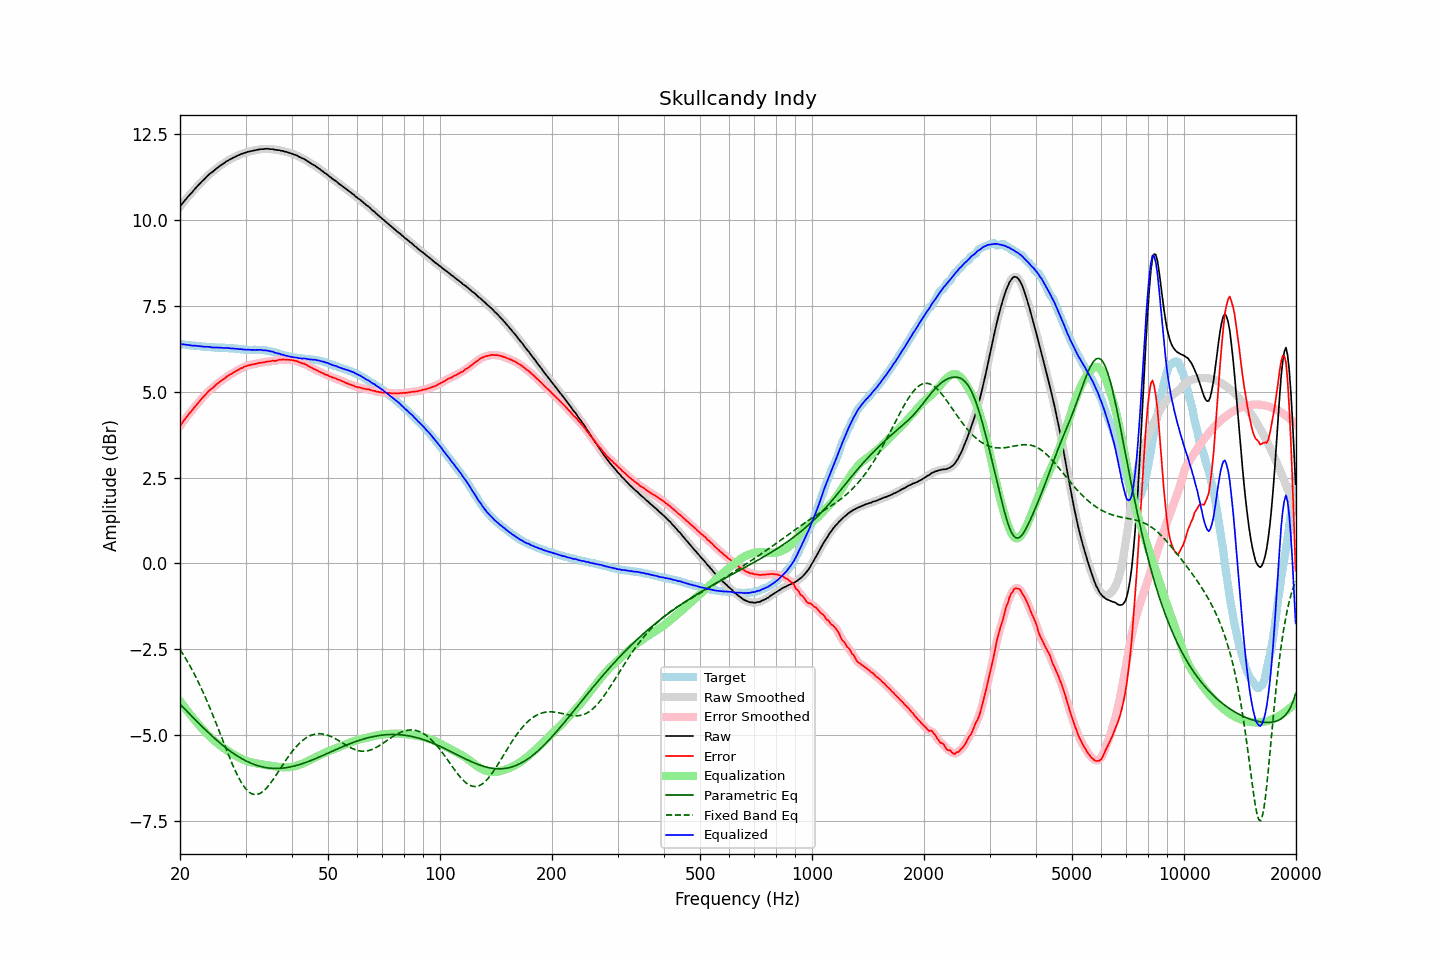

The table this chart was drawn from, first rows:
frequency, raw, error, smoothed, error_smoothed, equalization, parametric_eq, fixed_band_eq, equalized_raw, equalized_smoothed, target
20.00, 10.38, 4.00, 10.38, 4.00, -4.00, -4.09, -2.50, 6.38, 6.38, 6.38
20.20, 10.44, 4.06, 10.44, 4.06, -4.07, -4.14, -2.57, 6.37, 6.37, 6.38
20.40, 10.50, 4.13, 10.50, 4.13, -4.13, -4.19, -2.65, 6.37, 6.37, 6.37
20.61, 10.56, 4.19, 10.56, 4.19, -4.19, -4.23, -2.72, 6.37, 6.37, 6.37
20.81, 10.61, 4.25, 10.61, 4.25, -4.25, -4.28, -2.80, 6.36, 6.36, 6.36
21.02, 10.67, 4.31, 10.67, 4.31, -4.31, -4.33, -2.88, 6.36, 6.36, 6.36
21.23, 10.72, 4.37, 10.72, 4.37, -4.37, -4.38, -2.96, 6.35, 6.35, 6.35
21.44, 10.77, 4.42, 10.77, 4.43, -4.43, -4.43, -3.05, 6.34, 6.34, 6.35
21.66, 10.82, 4.48, 10.82, 4.49, -4.49, -4.47, -3.13, 6.33, 6.34, 6.34
21.87, 10.88, 4.55, 10.88, 4.54, -4.54, -4.52, -3.22, 6.34, 6.33, 6.33
22.09, 10.93, 4.61, 10.93, 4.60, -4.60, -4.57, -3.32, 6.33, 6.33, 6.32
22.31, 10.98, 4.66, 10.98, 4.66, -4.66, -4.62, -3.41, 6.32, 6.33, 6.32
22.54, 11.03, 4.70, 11.03, 4.71, -4.71, -4.66, -3.51, 6.32, 6.32, 6.32
22.76, 11.08, 4.77, 11.08, 4.76, -4.76, -4.71, -3.61, 6.31, 6.31, 6.31
22.99, 11.13, 4.82, 11.13, 4.82, -4.82, -4.75, -3.71, 6.31, 6.31, 6.31
23.22, 11.17, 4.87, 11.17, 4.87, -4.87, -4.80, -3.81, 6.30, 6.30, 6.30
23.45, 11.22, 4.92, 11.22, 4.92, -4.92, -4.84, -3.92, 6.30, 6.30, 6.30
23.69, 11.27, 4.97, 11.27, 4.97, -4.97, -4.89, -4.02, 6.30, 6.30, 6.30
23.92, 11.31, 5.02, 11.31, 5.02, -5.01, -4.93, -4.14, 6.30, 6.30, 6.29
24.16, 11.35, 5.06, 11.35, 5.06, -5.06, -4.98, -4.25, 6.29, 6.29, 6.29
24.40, 11.38, 5.09, 11.38, 5.10, -5.10, -5.02, -4.36, 6.28, 6.28, 6.29
24.65, 11.42, 5.13, 11.42, 5.14, -5.14, -5.06, -4.48, 6.28, 6.28, 6.29
24.89, 11.46, 5.18, 11.46, 5.18, -5.18, -5.10, -4.59, 6.28, 6.28, 6.28
25.14, 11.50, 5.22, 11.50, 5.22, -5.22, -5.15, -4.71, 6.28, 6.28, 6.28
25.39, 11.53, 5.25, 11.53, 5.26, -5.25, -5.19, -4.83, 6.28, 6.28, 6.28
25.65, 11.57, 5.29, 11.57, 5.29, -5.29, -5.23, -4.95, 6.28, 6.28, 6.27
25.91, 11.60, 5.32, 11.60, 5.32, -5.33, -5.27, -5.07, 6.27, 6.27, 6.27
26.16, 11.63, 5.36, 11.63, 5.36, -5.36, -5.30, -5.19, 6.27, 6.27, 6.27
26.43, 11.66, 5.39, 11.66, 5.39, -5.39, -5.34, -5.31, 6.26, 6.27, 6.27
26.69, 11.70, 5.44, 11.69, 5.43, -5.43, -5.38, -5.43, 6.27, 6.27, 6.26
26.96, 11.72, 5.46, 11.72, 5.46, -5.46, -5.41, -5.55, 6.26, 6.26, 6.26
27.23, 11.75, 5.49, 11.75, 5.49, -5.49, -5.45, -5.66, 6.26, 6.26, 6.26
27.50, 11.77, 5.51, 11.77, 5.51, -5.52, -5.48, -5.78, 6.25, 6.26, 6.26
27.77, 11.80, 5.54, 11.80, 5.54, -5.55, -5.52, -5.88, 6.25, 6.25, 6.26
28.05, 11.82, 5.57, 11.82, 5.57, -5.57, -5.55, -5.99, 6.25, 6.25, 6.25
28.33, 11.84, 5.59, 11.84, 5.60, -5.60, -5.58, -6.09, 6.24, 6.24, 6.24
28.62, 11.87, 5.63, 11.86, 5.63, -5.62, -5.61, -6.18, 6.24, 6.24, 6.24
28.90, 11.88, 5.65, 11.88, 5.65, -5.65, -5.64, -6.27, 6.23, 6.24, 6.23
29.19, 11.91, 5.68, 11.90, 5.67, -5.67, -5.66, -6.36, 6.24, 6.23, 6.23
29.48, 11.92, 5.69, 11.92, 5.70, -5.70, -5.69, -6.43, 6.22, 6.22, 6.23
29.78, 11.94, 5.72, 11.94, 5.72, -5.72, -5.72, -6.50, 6.22, 6.22, 6.22
30.08, 11.95, 5.73, 11.95, 5.74, -5.73, -5.74, -6.56, 6.21, 6.22, 6.22
30.38, 11.97, 5.75, 11.97, 5.75, -5.75, -5.76, -6.61, 6.22, 6.22, 6.21
30.68, 11.98, 5.77, 11.98, 5.77, -5.76, -5.78, -6.65, 6.21, 6.21, 6.21
30.99, 11.99, 5.78, 11.99, 5.78, -5.78, -5.81, -6.68, 6.21, 6.21, 6.21
31.30, 12.00, 5.79, 12.00, 5.79, -5.79, -5.82, -6.70, 6.21, 6.21, 6.21
31.61, 12.01, 5.79, 12.01, 5.80, -5.80, -5.84, -6.72, 6.21, 6.21, 6.22
31.93, 12.02, 5.80, 12.02, 5.80, -5.81, -5.86, -6.72, 6.21, 6.21, 6.21
32.24, 12.03, 5.82, 12.03, 5.82, -5.82, -5.87, -6.72, 6.21, 6.21, 6.21
32.57, 12.04, 5.83, 12.04, 5.83, -5.83, -5.89, -6.70, 6.21, 6.21, 6.21
32.89, 12.05, 5.84, 12.05, 5.84, -5.83, -5.90, -6.68, 6.21, 6.21, 6.21
33.22, 12.05, 5.84, 12.05, 5.84, -5.84, -5.91, -6.65, 6.21, 6.21, 6.21
33.55, 12.05, 5.85, 12.05, 5.85, -5.85, -5.92, -6.61, 6.20, 6.20, 6.20
33.89, 12.06, 5.86, 12.06, 5.86, -5.86, -5.93, -6.57, 6.20, 6.20, 6.20
34.23, 12.06, 5.87, 12.06, 5.87, -5.87, -5.94, -6.52, 6.19, 6.19, 6.19
34.57, 12.06, 5.87, 12.06, 5.87, -5.87, -5.95, -6.47, 6.19, 6.18, 6.19
34.92, 12.05, 5.88, 12.05, 5.88, -5.88, -5.95, -6.41, 6.17, 6.17, 6.17
35.27, 12.05, 5.89, 12.05, 5.89, -5.89, -5.96, -6.34, 6.16, 6.16, 6.16
35.62, 12.05, 5.90, 12.04, 5.89, -5.89, -5.96, -6.28, 6.16, 6.15, 6.15
35.97, 12.03, 5.89, 12.04, 5.90, -5.90, -5.96, -6.21, 6.13, 6.13, 6.14
... 635 more rows
